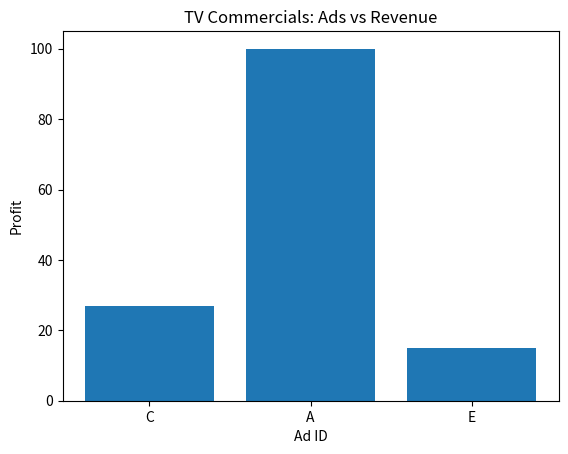

Generate this figure with matplotlib:

import time
import matplotlib.pyplot as plt

def job_sequencing(jobs):
    """
    jobs: list of tuples (id, deadline, profit)
    """
    # Sort jobs by profit descending
    jobs.sort(key=lambda x: x[2], reverse=True)
    max_deadline = max(job[1] for job in jobs)
    slots = [None] * (max_deadline + 1)
    total_profit = 0

    for job in jobs:
        for d in range(job[1], 0, -1):
            if slots[d] is None:
                slots[d] = job
                total_profit += job[2]
                break

    scheduled_jobs = [j for j in slots if j is not None]
    return scheduled_jobs, total_profit

def run_job_sequencing():
    print("\n--- Problem 1: TV Commercial Scheduling (Greedy) ---")
    jobs = [
        ("A", 2, 100),
        ("B", 1, 19),
        ("C", 2, 27),
        ("D", 1, 25),
        ("E", 3, 15)
    ]
    start = time.time()
    result, total_profit = job_sequencing(jobs)
    end = time.time()
    print("Selected Ads:", [r[0] for r in result])
    print("Total Profit:", total_profit)
    print("Execution Time:", round(end - start, 6), "sec")

    # Visualization
    if result:
        plt.bar([j[0] for j in result], [j[2] for j in result])
        plt.title("TV Commercials: Ads vs Revenue")
        plt.xlabel("Ad ID")
        plt.ylabel("Profit")
        plt.show()

if __name__ == "__main__":
    run_job_sequencing()
